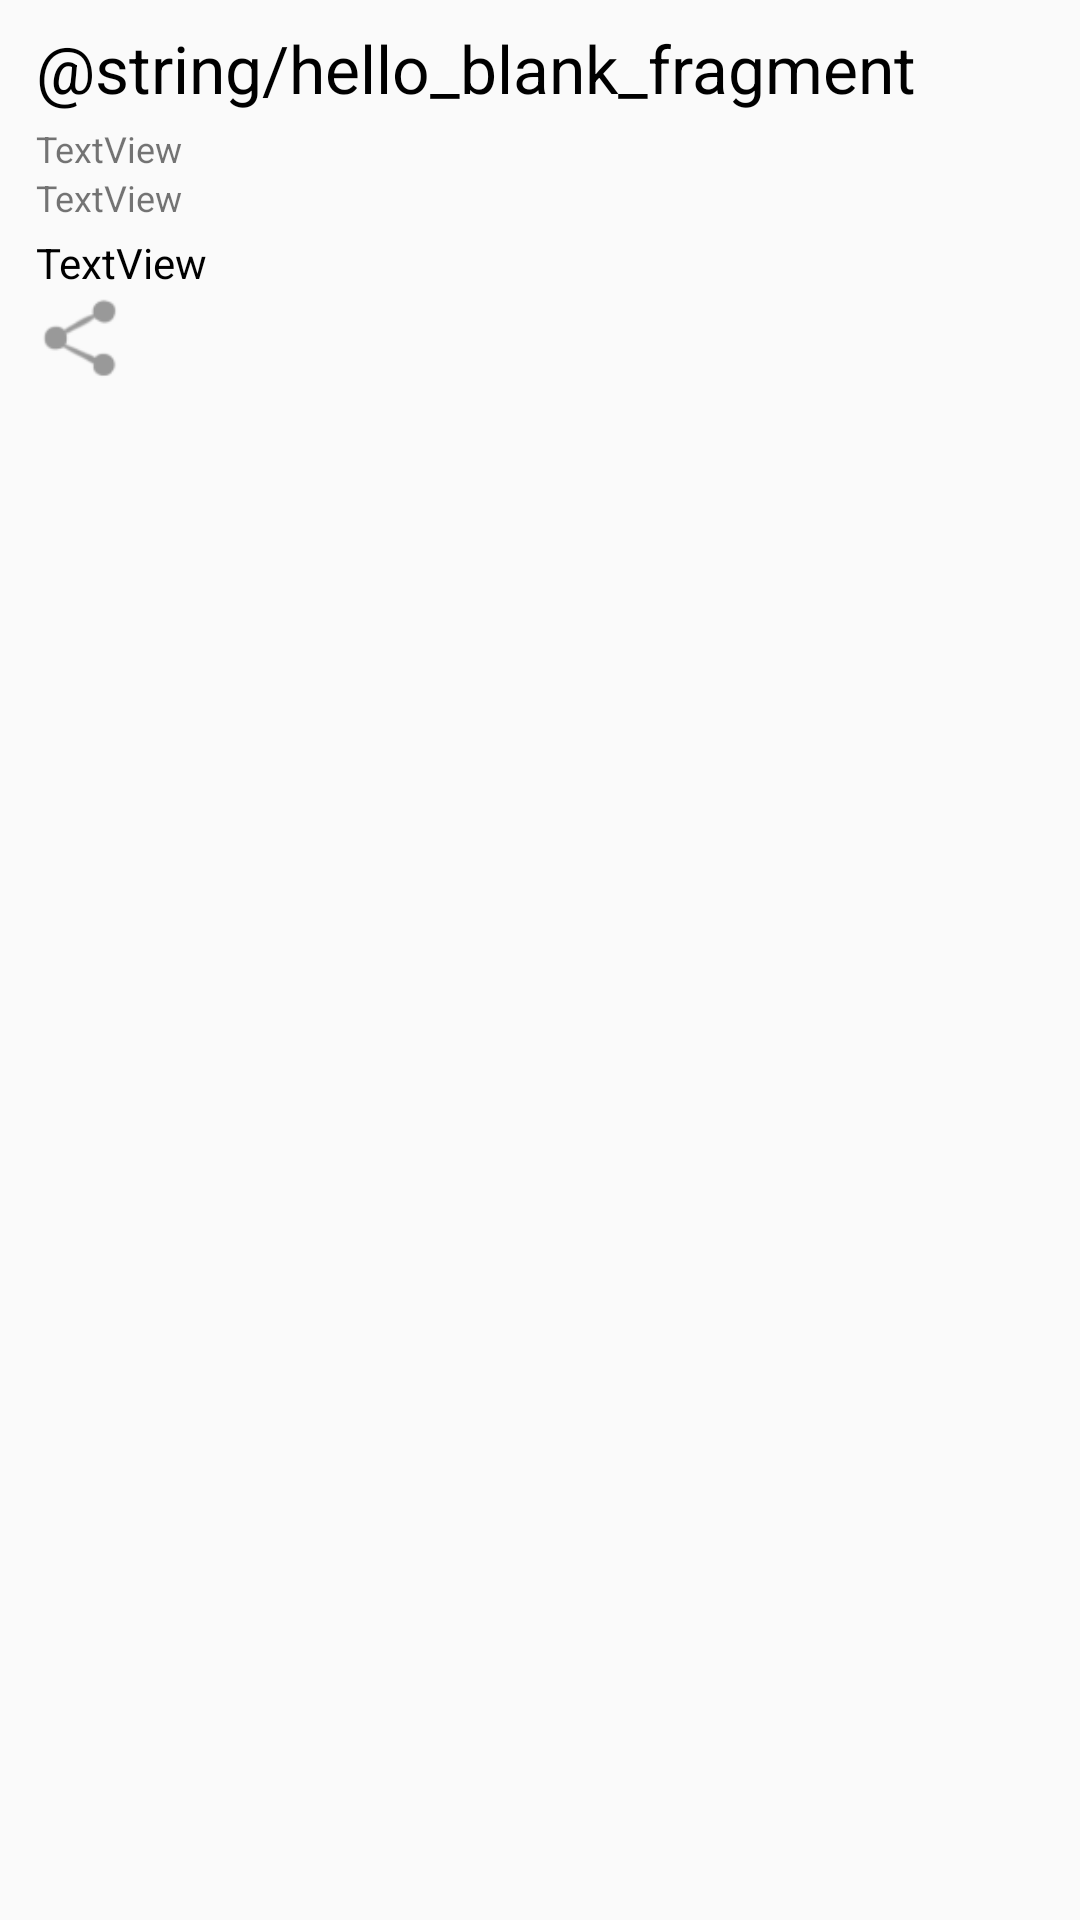

The Android layout XML behind this screen, and the referenced resources:
<!-- AndroidManifest.xml: application theme AppTheme -->
<!-- res/layout/news_body_fragment.xml -->
<?xml version="1.0" encoding="utf-8"?>
<androidx.constraintlayout.widget.ConstraintLayout xmlns:android="http://schemas.android.com/apk/res/android"
    xmlns:app="http://schemas.android.com/apk/res-auto"
    xmlns:tools="http://schemas.android.com/tools"
    android:layout_width="match_parent"
    android:layout_height="match_parent"
    android:background="@drawable/bg"
    tools:context=".news_body_fragment">

    

    <ScrollView
        android:layout_width="match_parent"
        android:layout_height="match_parent">

        <androidx.constraintlayout.widget.ConstraintLayout
            android:layout_width="match_parent"
            android:layout_height="wrap_content">

            <TextView
                android:id="@+id/news_body_date"
                android:layout_width="0dp"
                android:layout_height="wrap_content"
                android:layout_marginStart="12dp"
                android:text="TextView"
                android:textSize="12sp"
                app:layout_constraintStart_toStartOf="parent"
                app:layout_constraintTop_toBottomOf="@+id/news_body_source" />

            <TextView
                android:id="@+id/news_body_source"
                android:layout_width="0dp"
                android:layout_height="wrap_content"
                android:layout_marginStart="12dp"
                android:layout_marginTop="4dp"
                android:layout_marginEnd="12dp"
                android:text="TextView"
                android:textSize="12sp"
                app:layout_constraintEnd_toEndOf="parent"
                app:layout_constraintStart_toStartOf="parent"
                app:layout_constraintTop_toBottomOf="@+id/news_body_title" />

            <Button
                android:id="@+id/button_share"
                android:layout_width="30dp"
                android:layout_height="30dp"
                android:layout_marginStart="12dp"
                android:background="@drawable/share"
                app:layout_constraintStart_toStartOf="parent"
                app:layout_constraintTop_toBottomOf="@+id/news_body_content" />

            <TextView
                android:id="@+id/news_body_title"
                android:layout_width="0dp"
                android:layout_height="wrap_content"
                android:layout_marginStart="12dp"
                android:layout_marginTop="8dp"
                android:layout_marginEnd="12dp"
                android:text="@string/hello_blank_fragment"
                android:textColor="@color/design_default_color_on_secondary"
                android:textSize="22sp"
                app:layout_constraintEnd_toEndOf="parent"
                app:layout_constraintStart_toStartOf="parent"
                app:layout_constraintTop_toTopOf="parent" />

            <TextView
                android:id="@+id/news_body_content"
                android:layout_width="0dp"
                android:layout_height="wrap_content"
                android:layout_marginStart="12dp"
                android:layout_marginTop="4dp"
                android:layout_marginEnd="12dp"
                android:lineSpacingMultiplier="1.25"
                android:text="TextView"
                android:textColor="@color/design_default_color_on_secondary"
                app:layout_constraintEnd_toEndOf="parent"
                app:layout_constraintStart_toStartOf="parent"
                app:layout_constraintTop_toBottomOf="@+id/news_body_date" />
        </androidx.constraintlayout.widget.ConstraintLayout>
    </ScrollView>

</androidx.constraintlayout.widget.ConstraintLayout>
<!-- resources referenced by this layout -->
<resources>
  <!-- drawable share: png bitmap (drawable, 3933 bytes) -->
  <style name="AppTheme" parent="@style/Theme.AppCompat.Light.NoActionBar">
          
          <item name="colorPrimary">@color/colorPrimary</item>
          <item name="colorPrimaryDark">@color/colorPrimaryDark</item>
          <item name="colorAccent">@color/colorAccent</item>
          <item name="android:windowLightStatusBar">true</item>
          <item name="android:statusBarColor">@color/colorStatusBar</item>
          <item name="android:windowActionBar">false</item>
          <item name="android:windowNoTitle">true</item>
          <item name="android:titleTextStyle">@style/NoTitleText</item>
      </style>
  <color name="colorPrimary">#f6f1b8</color>
  <color name="colorPrimaryDark">#3700B3</color>
  <color name="colorAccent">#03DAC5</color>
  <color name="colorStatusBar">#f0e595</color>
  <style name="NoTitleText">
          <item name="android:textSize">0sp</item>
          <item name="android:textColor">#00000000</item>
      </style>
</resources>
